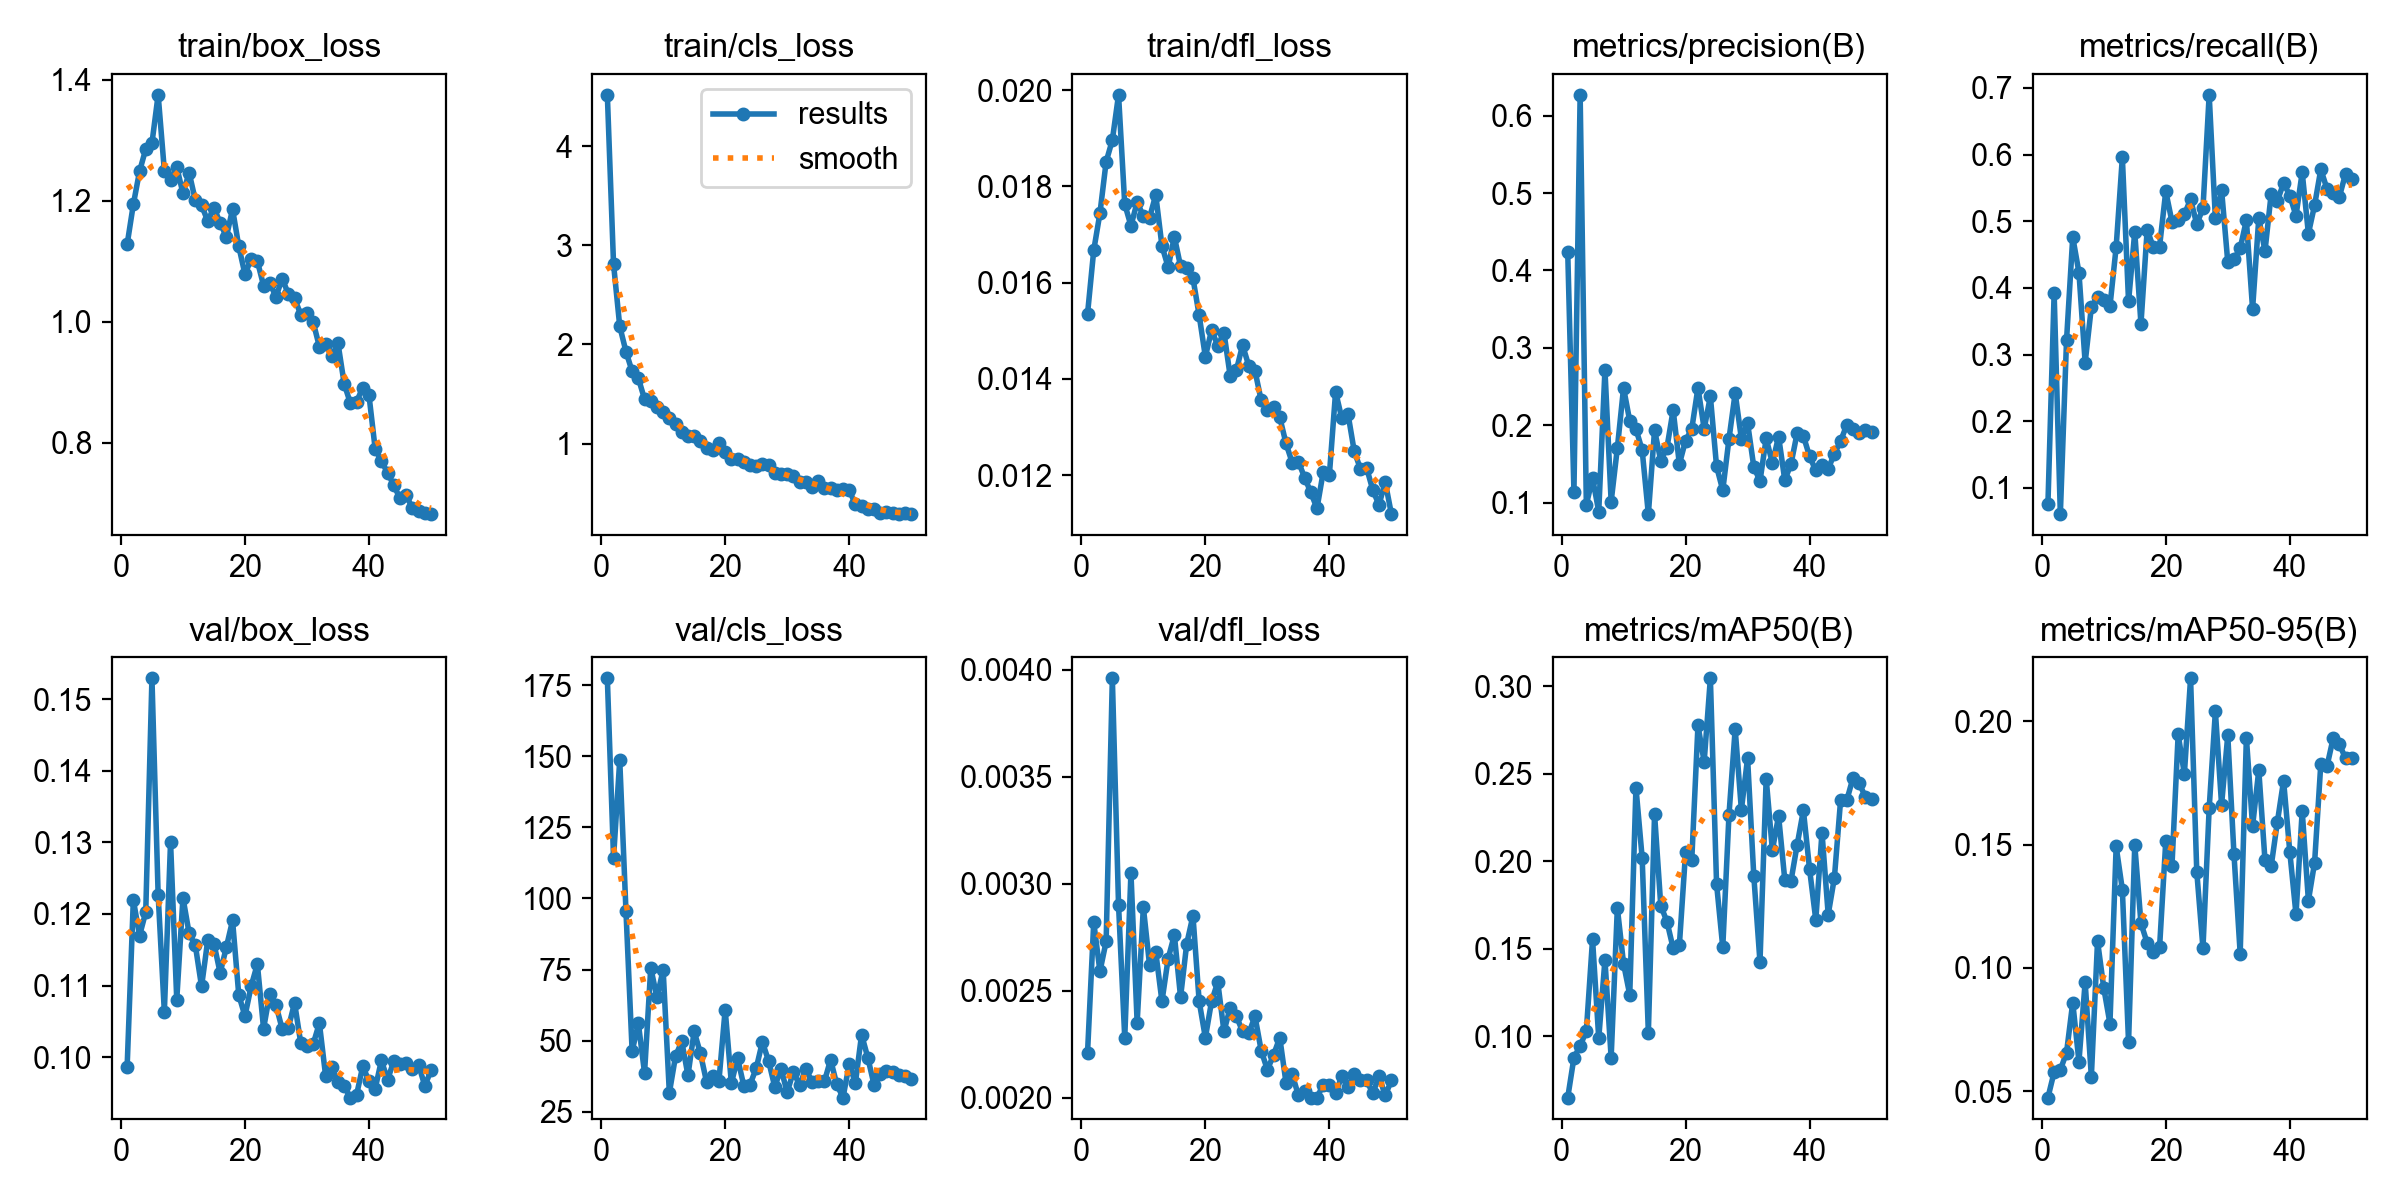

Values plotted in this chart, from the file beside it:
epoch, time, train/box_loss, train/cls_loss, train/dfl_loss, metrics/precision(B), metrics/recall(B), metrics/mAP50(B), metrics/mAP50-95(B), val/box_loss, val/cls_loss, val/dfl_loss, lr/pg0, lr/pg1, lr/pg2
1, 141.8, 1.128, 4.517, 0.01535, 0.4235, 0.07564, 0.06484, 0.04733, 0.09864, 177.4, 0.00221, 0.0002488, 0.0002488, 0.0002488
2, 281.3, 1.194, 2.811, 0.01667, 0.1142, 0.3922, 0.08767, 0.05769, 0.122, 114.3, 0.00282, 0.0004951, 0.0004951, 0.0004951
3, 421, 1.248, 2.184, 0.01744, 0.6271, 0.06051, 0.09434, 0.05856, 0.117, 148.6, 0.00259, 0.0007313, 0.0007313, 0.0007313
4, 561, 1.285, 1.929, 0.01851, 0.09737, 0.3217, 0.103, 0.06559, 0.1203, 95.72, 0.00273, 0.0007233, 0.0007233, 0.0007233
5, 700.5, 1.295, 1.728, 0.01896, 0.1314, 0.4762, 0.1553, 0.0859, 0.1529, 46.28, 0.00396, 0.0007081, 0.0007081, 0.0007081
6, 840.3, 1.375, 1.66, 0.0199, 0.08836, 0.4231, 0.09872, 0.06197, 0.1227, 56.08, 0.0029, 0.0006929, 0.0006929, 0.0006929
7, 980, 1.25, 1.448, 0.01763, 0.2716, 0.2878, 0.1436, 0.09418, 0.1063, 38.64, 0.00228, 0.0006776, 0.0006776, 0.0006776
8, 1119, 1.235, 1.431, 0.01718, 0.1013, 0.371, 0.08773, 0.05584, 0.1301, 75.62, 0.00305, 0.0006624, 0.0006624, 0.0006624
9, 1259, 1.255, 1.37, 0.01767, 0.1704, 0.3861, 0.1733, 0.1108, 0.108, 65.2, 0.00235, 0.0006472, 0.0006472, 0.0006472
10, 1398, 1.212, 1.316, 0.01738, 0.2482, 0.3811, 0.1414, 0.09183, 0.1223, 74.89, 0.00289, 0.000632, 0.000632, 0.000632
11, 1536, 1.246, 1.261, 0.01735, 0.2055, 0.3723, 0.1236, 0.07739, 0.1173, 31.63, 0.00262, 0.0006167, 0.0006167, 0.0006167
12, 1674, 1.2, 1.201, 0.01782, 0.1951, 0.4613, 0.2422, 0.1492, 0.1156, 44.56, 0.00268, 0.0006015, 0.0006015, 0.0006015
13, 1825, 1.192, 1.119, 0.01676, 0.1678, 0.5957, 0.202, 0.1317, 0.1099, 49.75, 0.00245, 0.0005863, 0.0005863, 0.0005863
14, 1972, 1.166, 1.072, 0.01632, 0.0851, 0.3796, 0.102, 0.0698, 0.1163, 37.81, 0.00265, 0.0005711, 0.0005711, 0.0005711
15, 2110, 1.189, 1.08, 0.01695, 0.1936, 0.4842, 0.227, 0.1499, 0.1158, 53.25, 0.00276, 0.0005558, 0.0005558, 0.0005558
16, 2247, 1.163, 1.025, 0.01634, 0.1542, 0.346, 0.1746, 0.1181, 0.1118, 45.59, 0.00247, 0.0005406, 0.0005406, 0.0005406
17, 2384, 1.14, 0.9569, 0.01631, 0.1711, 0.487, 0.1655, 0.1101, 0.1154, 35.48, 0.00272, 0.0005254, 0.0005254, 0.0005254
18, 2524, 1.186, 0.9393, 0.01609, 0.2197, 0.4609, 0.1502, 0.1063, 0.1191, 37.57, 0.00285, 0.0005102, 0.0005102, 0.0005102
19, 2665, 1.125, 1.009, 0.01532, 0.1497, 0.4621, 0.152, 0.1082, 0.1087, 35.98, 0.00245, 0.0004949, 0.0004949, 0.0004949
20, 2802, 1.078, 0.9144, 0.01446, 0.1801, 0.5449, 0.2051, 0.1513, 0.1057, 60.89, 0.00228, 0.0004797, 0.0004797, 0.0004797
21, 2944, 1.104, 0.8428, 0.01501, 0.1951, 0.4994, 0.2007, 0.1414, 0.1099, 35.02, 0.00245, 0.0004645, 0.0004645, 0.0004645
22, 3097, 1.1, 0.8408, 0.01469, 0.2483, 0.5013, 0.2777, 0.1947, 0.113, 43.86, 0.00254, 0.0004492, 0.0004492, 0.0004492
23, 3239, 1.06, 0.8133, 0.01496, 0.1953, 0.5105, 0.2569, 0.1786, 0.104, 34.18, 0.00231, 0.000434, 0.000434, 0.000434
24, 3377, 1.064, 0.7866, 0.01406, 0.2372, 0.5328, 0.3046, 0.2174, 0.1089, 34.51, 0.00242, 0.0004188, 0.0004188, 0.0004188
25, 3516, 1.041, 0.771, 0.01418, 0.1467, 0.4957, 0.187, 0.1389, 0.1073, 40.23, 0.00238, 0.0004036, 0.0004036, 0.0004036
26, 3655, 1.071, 0.7946, 0.0147, 0.1159, 0.5194, 0.1508, 0.108, 0.1039, 49.53, 0.00231, 0.0003883, 0.0003883, 0.0003883
27, 3793, 1.046, 0.7842, 0.01427, 0.1822, 0.6897, 0.2265, 0.1647, 0.1041, 42.9, 0.0023, 0.0003731, 0.0003731, 0.0003731
28, 3932, 1.039, 0.7056, 0.01417, 0.2414, 0.5044, 0.2756, 0.204, 0.1076, 33.75, 0.00238, 0.0003579, 0.0003579, 0.0003579
29, 4074, 1.012, 0.696, 0.01355, 0.1828, 0.5471, 0.2294, 0.1662, 0.1019, 40.16, 0.00222, 0.0003427, 0.0003427, 0.0003427
30, 4214, 1.015, 0.689, 0.01336, 0.2029, 0.4387, 0.2589, 0.1943, 0.1016, 31.83, 0.00213, 0.0003274, 0.0003274, 0.0003274
31, 4353, 0.9993, 0.6709, 0.01342, 0.1463, 0.4429, 0.1918, 0.146, 0.1018, 39.08, 0.0022, 0.0003122, 0.0003122, 0.0003122
32, 4491, 0.9586, 0.6182, 0.0132, 0.1277, 0.4593, 0.1424, 0.1058, 0.1047, 34.33, 0.00228, 0.000297, 0.000297, 0.000297
33, 4635, 0.9627, 0.6085, 0.01266, 0.1829, 0.5017, 0.2472, 0.1933, 0.09742, 40.08, 0.00207, 0.0002818, 0.0002818, 0.0002818
34, 4775, 0.9435, 0.5631, 0.01226, 0.1511, 0.3683, 0.2063, 0.1575, 0.09858, 35.57, 0.00211, 0.0002665, 0.0002665, 0.0002665
35, 4913, 0.9642, 0.6243, 0.01228, 0.1854, 0.5048, 0.2259, 0.1802, 0.09648, 35.89, 0.00201, 0.0002513, 0.0002513, 0.0002513
36, 5050, 0.8975, 0.5498, 0.01195, 0.1291, 0.4552, 0.1894, 0.1436, 0.09592, 35.65, 0.00203, 0.0002361, 0.0002361, 0.0002361
37, 5187, 0.8651, 0.5486, 0.01164, 0.1498, 0.5413, 0.1888, 0.1413, 0.09434, 43.3, 0.002, 0.0002209, 0.0002209, 0.0002209
38, 5324, 0.8678, 0.5293, 0.01131, 0.1901, 0.5306, 0.2095, 0.1592, 0.09472, 34.61, 0.002, 0.0002056, 0.0002056, 0.0002056
39, 5463, 0.891, 0.5398, 0.01206, 0.1862, 0.5574, 0.2291, 0.1759, 0.09875, 29.98, 0.00206, 0.0001904, 0.0001904, 0.0001904
40, 5608, 0.8782, 0.5337, 0.01201, 0.1596, 0.5386, 0.1954, 0.147, 0.0966, 41.63, 0.00206, 0.0001752, 0.0001752, 0.0001752
41, 5745, 0.7896, 0.3868, 0.01373, 0.1415, 0.5082, 0.1665, 0.1217, 0.09559, 35.15, 0.00202, 0.00016, 0.00016, 0.00016
42, 5881, 0.7695, 0.3691, 0.01318, 0.1491, 0.5734, 0.2164, 0.1636, 0.09953, 52.11, 0.0021, 0.0001447, 0.0001447, 0.0001447
43, 6018, 0.7503, 0.3391, 0.01327, 0.1437, 0.4815, 0.1695, 0.1273, 0.09684, 44.04, 0.00205, 0.0001295, 0.0001295, 0.0001295
44, 6153, 0.7297, 0.3441, 0.0125, 0.163, 0.524, 0.1905, 0.1427, 0.09945, 34.55, 0.00211, 0.0001143, 0.0001143, 0.0001143
45, 6289, 0.7077, 0.2988, 0.01213, 0.1796, 0.5778, 0.235, 0.1827, 0.09898, 38.31, 0.00208, 9.90472e-05, 9.90472e-05, 9.90472e-05
46, 6424, 0.7136, 0.3147, 0.01215, 0.2003, 0.5486, 0.2349, 0.1818, 0.09914, 39.37, 0.00208, 8.3821e-05, 8.3821e-05, 8.3821e-05
47, 6567, 0.6913, 0.2957, 0.01169, 0.1951, 0.5421, 0.2477, 0.1932, 0.09837, 38.93, 0.00202, 6.85948e-05, 6.85948e-05, 6.85948e-05
48, 6708, 0.6873, 0.2896, 0.01138, 0.1902, 0.5369, 0.2446, 0.1907, 0.09891, 37.86, 0.0021, 5.33686e-05, 5.33686e-05, 5.33686e-05
49, 6845, 0.6835, 0.3011, 0.01186, 0.1938, 0.5715, 0.2367, 0.1849, 0.09599, 37.73, 0.00201, 3.81424e-05, 3.81424e-05, 3.81424e-05
50, 6980, 0.682, 0.2914, 0.01119, 0.191, 0.5627, 0.2358, 0.1849, 0.09813, 36.58, 0.00208, 2.29162e-05, 2.29162e-05, 2.29162e-05
